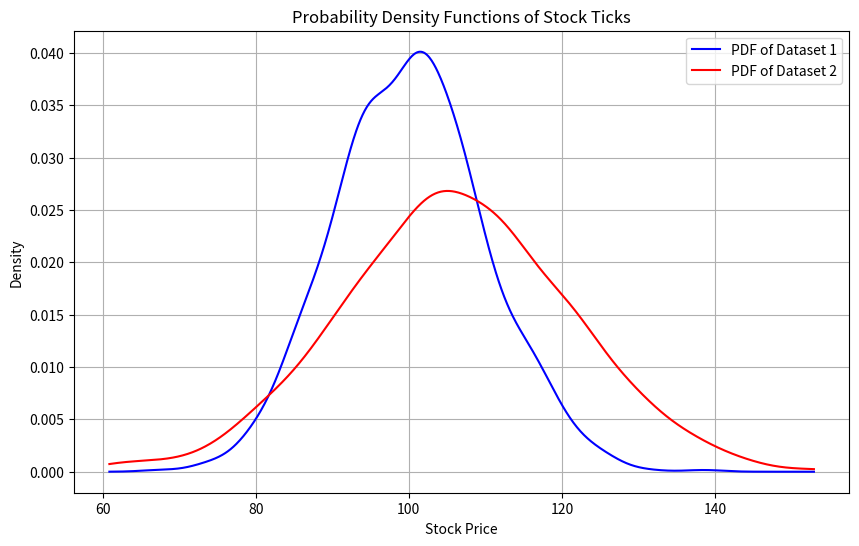

This figure's Python source:
import pandas as pd
import numpy as np
import matplotlib.pyplot as plt
from scipy.stats import gaussian_kde
from scipy.integrate import quad

# Generate random stock ticks data (for demonstration purposes)
np.random.seed(42)
np.random.seed(42)
stock_ticks1 = np.random.normal(loc=100, scale=10, size=1000)  # Mean = 100, Std = 10, Sample size = 1000
stock_ticks2 = np.random.normal(loc=105, scale=15, size=1000)  # Mean = 105, Std = 15, Sample size = 1000

# Convert to pandas DataFrame
df1 = pd.DataFrame(stock_ticks1, columns=['Price'])
df2 = pd.DataFrame(stock_ticks2, columns=['Price'])

# Calculate the PDFs using Gaussian Kernel Density Estimation
kde1 = gaussian_kde(df1['Price'])
kde2 = gaussian_kde(df2['Price'])
x_values = np.linspace(min(min(df1['Price']), min(df2['Price'])), max(max(df1['Price']), max(df2['Price'])), 1000)
pdf_values1 = kde1(x_values)
pdf_values2 = kde2(x_values)

# Plot the PDFs
plt.figure(figsize=(10, 6))
plt.plot(x_values, pdf_values1, label='PDF of Dataset 1', color='blue')
plt.plot(x_values, pdf_values2, label='PDF of Dataset 2', color='red')
plt.title('Probability Density Functions of Stock Ticks')
plt.xlabel('Stock Price')
plt.ylabel('Density')
plt.legend()
plt.grid(True)

# Define the threshold
lower_threshold = 80
upper_threshold = 110

# Calculate the probability that the stock price is above the threshold
probability_above_threshold = quad(kde1, upper_threshold, np.inf)[0]

print(f"The probability that the stock price is above {upper_threshold} is approximately {probability_above_threshold:.4f}")

# Calculate the probability that the stock price is below the lower threshold
probability_below_threshold = quad(kde1, -np.inf, lower_threshold)[0]

print(f"The probability that the stock price is below {lower_threshold} is approximately {probability_below_threshold:.4f}")

plt.show()
